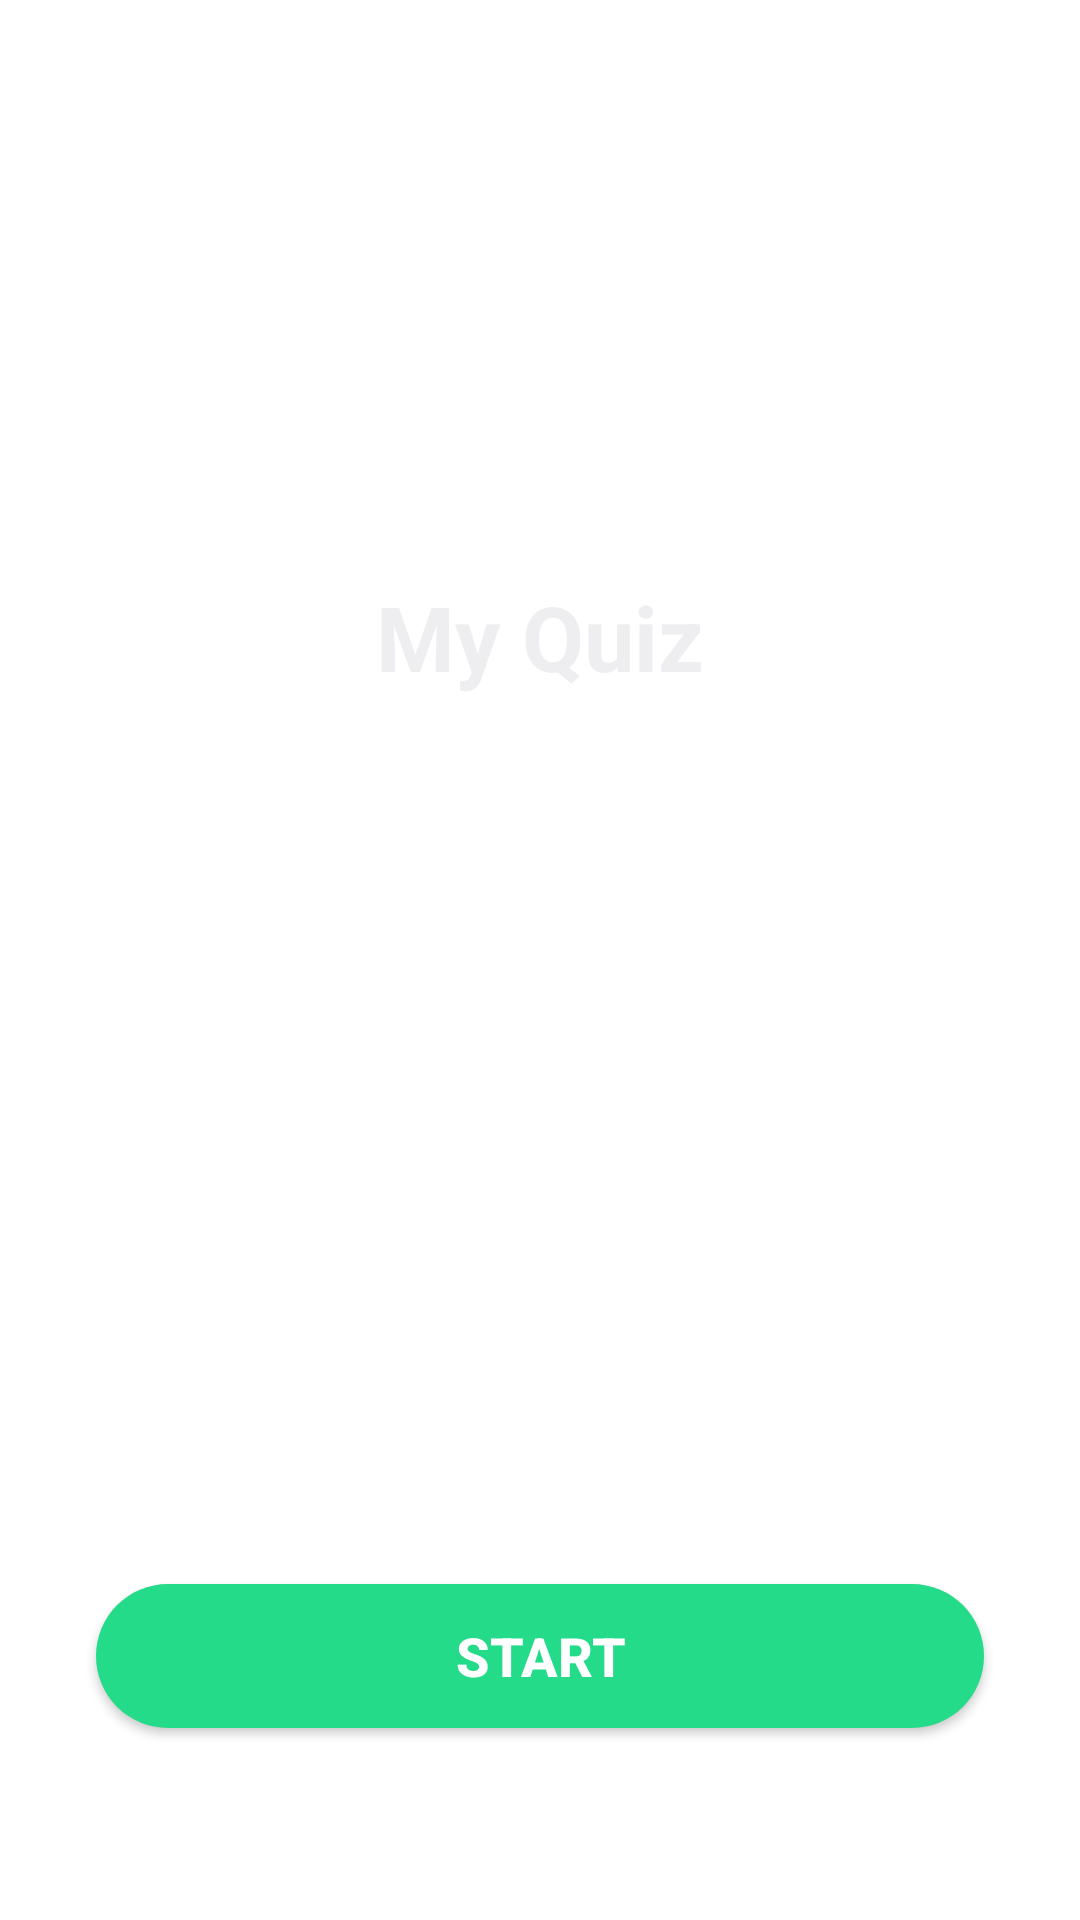

Layout XML and referenced resources for this Android screen:
<!-- AndroidManifest.xml: application theme Theme.Quiz -->
<!-- res/layout/activity_main.xml -->
<?xml version="1.0" encoding="utf-8"?>
<androidx.constraintlayout.widget.ConstraintLayout xmlns:android="http://schemas.android.com/apk/res/android"
    xmlns:app="http://schemas.android.com/apk/res-auto"
    xmlns:tools="http://schemas.android.com/tools"
    android:layout_width="match_parent"
    android:layout_height="match_parent"
    android:background="@drawable/bg"
    tools:context=".MainActivity">

    <ImageView
        android:id="@+id/imageView2"
        android:layout_width="wrap_content"
        android:layout_height="wrap_content"
        android:layout_marginBottom="16dp"
        app:layout_constraintBottom_toBottomOf="parent"
        app:layout_constraintEnd_toEndOf="parent"
        app:layout_constraintHorizontal_bias="0.498"
        app:layout_constraintStart_toStartOf="parent"
        app:layout_constraintTop_toTopOf="parent"
        app:layout_constraintVertical_bias="0.178"
        app:srcCompat="@drawable/logo" />

    <TextView
        android:id="@+id/main_title"
        android:layout_width="0dp"
        android:layout_height="wrap_content"
        android:layout_marginTop="32dp"
        android:gravity="center"
        android:text="@string/my_quiz"
        android:textColor="@color/colorBlack"
        android:textSize="30sp"
        android:textStyle="bold"
        app:layout_constraintBottom_toBottomOf="parent"
        app:layout_constraintEnd_toEndOf="parent"
        app:layout_constraintHorizontal_bias="0.498"
        app:layout_constraintStart_toStartOf="parent"
        app:layout_constraintTop_toBottomOf="@+id/imageView2"
        app:layout_constraintVertical_bias="0.107" />

    <Button
        android:id="@+id/ma_startB"
        android:layout_width="0dp"
        android:layout_height="wrap_content"
        android:layout_marginStart="32dp"
        android:layout_marginEnd="32dp"
        android:layout_marginBottom="64dp"
        android:background="@drawable/round_corner"
        android:text="@string/start"
        android:textColor="@color/colorAccent"
        android:textSize="18sp"
        android:textStyle="bold"
        app:layout_constraintBottom_toBottomOf="parent"
        app:layout_constraintEnd_toEndOf="parent"
        app:layout_constraintStart_toStartOf="parent" />
</androidx.constraintlayout.widget.ConstraintLayout>
<!-- resources referenced by this layout -->
<resources>
  <color name="colorAccent">#FFFFFF</color>
  <color name="colorBlack">#EEEDEF</color>
  <!-- drawable round_corner (drawable) -->
  <?xml version="1.0" encoding="utf-8"?>
  <shape android:shape="rectangle" xmlns:android="http://schemas.android.com/apk/res/android">
  
      <corners android:radius="200dp"/>
      <solid android:color="@color/colorPrimary"/>
  </shape>
  <string name="my_quiz">My Quiz</string>
  <string name="start">Start</string>
  <style name="Theme.Quiz" parent="Theme.MaterialComponents.DayNight.NoActionBar">
          
          <item name="colorPrimary">@color/colorPrimary</item>
          <item name="colorPrimaryDark">@color/colorPrimaryDark</item>
          
          <item name="android:statusBarColor" tools:targetApi="l">?attr/colorPrimaryVariant</item>
          
      </style>
  <color name="colorPrimary">#24db89</color>
  <color name="colorPrimaryDark">#40bf67</color>
</resources>
